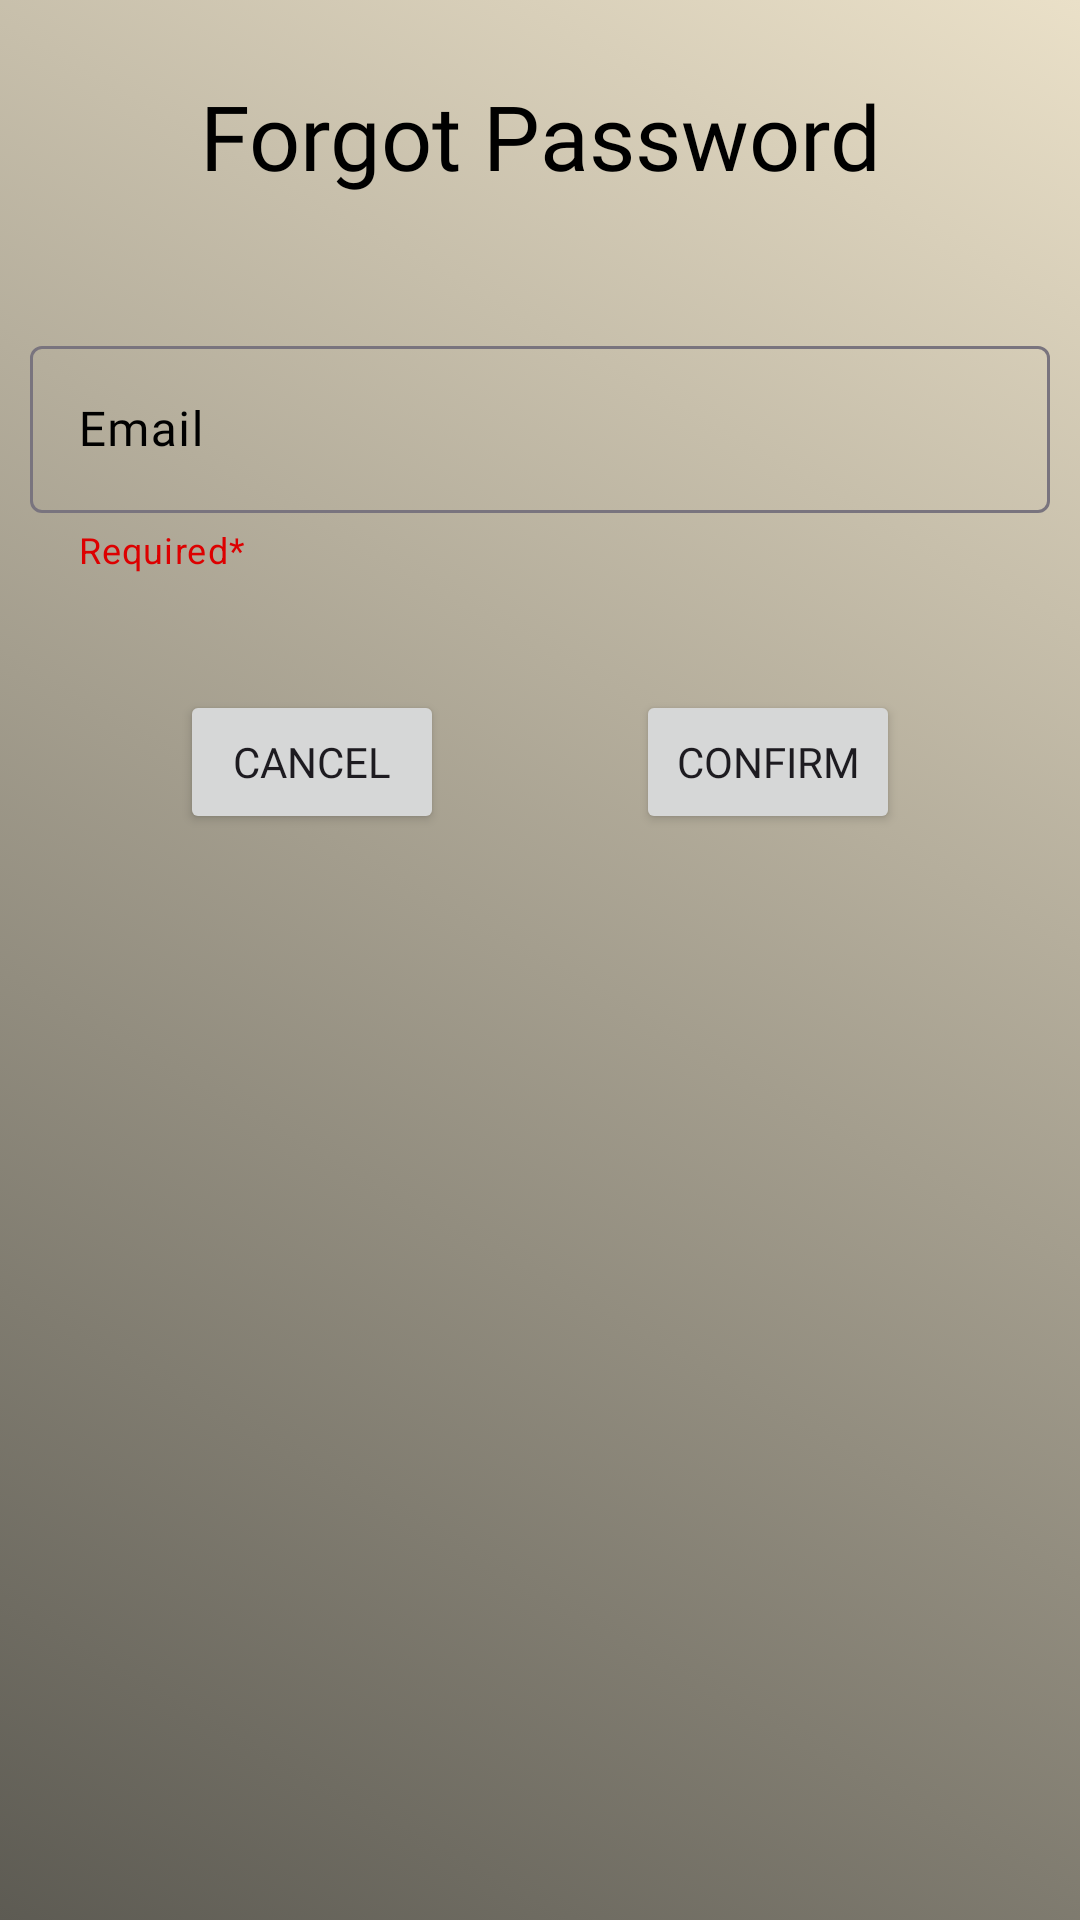

Here is an Android app screen rendered from its layout file. Give the layout XML and the strings, colors and styles it references.
<!-- AndroidManifest.xml: application theme AppTheme.Light -->
<!-- res/layout/forgot_password.xml -->
<?xml version="1.0" encoding="utf-8"?>
<RelativeLayout xmlns:android="http://schemas.android.com/apk/res/android"
    android:layout_width="match_parent"
    android:layout_height="match_parent"
    xmlns:app="http://schemas.android.com/apk/res-auto"
    android:background="@drawable/gradient">

    <TextView
        android:layout_width="match_parent"
        android:layout_height="wrap_content"
        android:layout_marginTop="25dp"
        android:id="@+id/forgottxt"

        android:text="Forgot Password"
        android:textSize="30sp"
        android:fontFamily="@font/permanentmarker_regular"
        android:textColor="@color/black"
        android:textAlignment="center"/>

    <com.google.android.material.textfield.TextInputLayout
        android:layout_width="match_parent"
        android:layout_height="wrap_content"

        android:id="@+id/forgot_email"
        app:startIconDrawable="@drawable/outline_email_24"
        android:hint="Email"
        app:endIconMode="clear_text"
        app:helperText="Required*"
        app:helperTextTextColor="#DD0000"
        app:errorEnabled="true"

        android:textColorHint="@color/black"
        app:counterTextColor="@color/black"
        android:layout_marginStart="10dp"
        android:layout_marginEnd="10dp"
        android:layout_marginTop="110dp"
        >

        <com.google.android.material.textfield.TextInputEditText
            android:layout_width="match_parent"
            android:layout_height="wrap_content"
            android:textColor="@color/black"
            android:inputType="textEmailAddress"
            android:fontFamily="@font/kalam_regular"/>
    </com.google.android.material.textfield.TextInputLayout>

    <Button
        android:id="@+id/cancel"
        android:layout_width="wrap_content"
        android:layout_height="wrap_content"
        android:layout_alignStart="@id/forgot_email"
        android:layout_alignTop="@id/forgot_email"
        android:layout_marginTop="120dp"
        android:layout_marginStart="50dp"

        android:text="Cancel"
        android:fontFamily="@font/kalam_regular"
        />

    <Button
        android:id="@+id/confirm"
        android:layout_width="wrap_content"
        android:layout_height="wrap_content"
        android:layout_alignTop="@id/forgot_email"
        android:layout_alignEnd="@+id/forgot_email"
        android:layout_marginTop="120dp"
        android:layout_marginEnd="50dp"

        android:text="Confirm"
        android:fontFamily="@font/kalam_regular"/>

</RelativeLayout>
<!-- resources referenced by this layout -->
<resources>
  <color name="black">#FF000000</color>
  <!-- drawable gradient (drawable) -->
  <?xml version="1.0" encoding="utf-8"?>
  
  <selector xmlns:android="http://schemas.android.com/apk/res/android">
      <item>
          <shape>
              <gradient
                  android:type="linear"
                  android:angle="225"
                  android:startColor="#EAE0C8"
                  android:endColor="#5D5B53" />
          </shape>
      </item>
  </selector>
  <!-- drawable outline_person_24 (drawable) -->
  <vector android:height="24dp" android:tint="#ff424242"
      android:viewportHeight="24" android:viewportWidth="24"
      android:width="24dp" xmlns:android="http://schemas.android.com/apk/res/android">
      <path android:fillColor="@android:color/black" android:pathData="M12,6c1.1,0 2,0.9 2,2s-0.9,2 -2,2 -2,-0.9 -2,-2 0.9,-2 2,-2m0,10c2.7,0 5.8,1.29 6,2L6,18c0.23,-0.72 3.31,-2 6,-2m0,-12C9.79,4 8,5.79 8,8s1.79,4 4,4 4,-1.79 4,-4 -1.79,-4 -4,-4zM12,14c-2.67,0 -8,1.34 -8,4v2h16v-2c0,-2.66 -5.33,-4 -8,-4z"/>
  </vector>
  <style name="AppTheme.Light" parent="Base.Theme.MAD_Assg">
          
          <item name="colorPrimary">@color/my_light_primary</item>
          <item name="colorPrimaryDark">@color/my_light_primary_dark</item>
      </style>
  <style name="Base.Theme.MAD_Assg" parent="Theme.Material3.DayNight.NoActionBar">
          
      </style>
  <color name="my_light_primary">#ffffff</color>
  <color name="my_light_primary_dark">#8692f7</color>
</resources>
